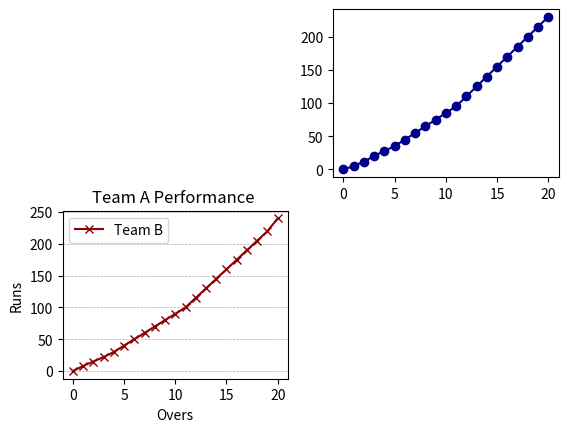

The script that saved this image:
import matplotlib.pyplot as plt
import numpy as np
import pandas as pd

# numpy - numerical python - library for numerical calculations

# xval = np.array([0,6,12])
# yval = np.array([0,25, 75])

# plt.plot(xval, yval, color='darkgreen', marker='o', linestyle='dotted')
# plt.xlabel('Overs')
# plt.ylabel('Runs')
# plt.title('Team A Performance ')
# plt.grid(axis='y', linestyle='--', linewidth=0.5)
# plt.legend()
# plt.show()


overs = np.array([0,1,2,3,4,5,6,7,8,9,10,11,12,13,14,15,16,17,18,19,20 ])
teamA_runs = np.array([0,5,12,20,28,35,45,55,65,75,85,95,110,125,140,155,170,185,200,215,230])
teamB_runs = np.array([0,8,15,22,30,40,50,60,70,80,90,100,115,130,145,160,175,190,205,220,240])

plt.subplot(2, 2, 2)
plt.plot(overs, teamA_runs, marker='o', label='Team A', color='darkblue')
plt.subplot(2, 2, 3)
plt.plot(overs, teamB_runs, marker='x', label='Team B', color='darkred')
plt.xlabel('Overs')
plt.ylabel('Runs')
plt.title('Team A Performance ')
plt.grid(axis='y', linestyle='--', linewidth=0.5)
plt.legend()
plt.show()
